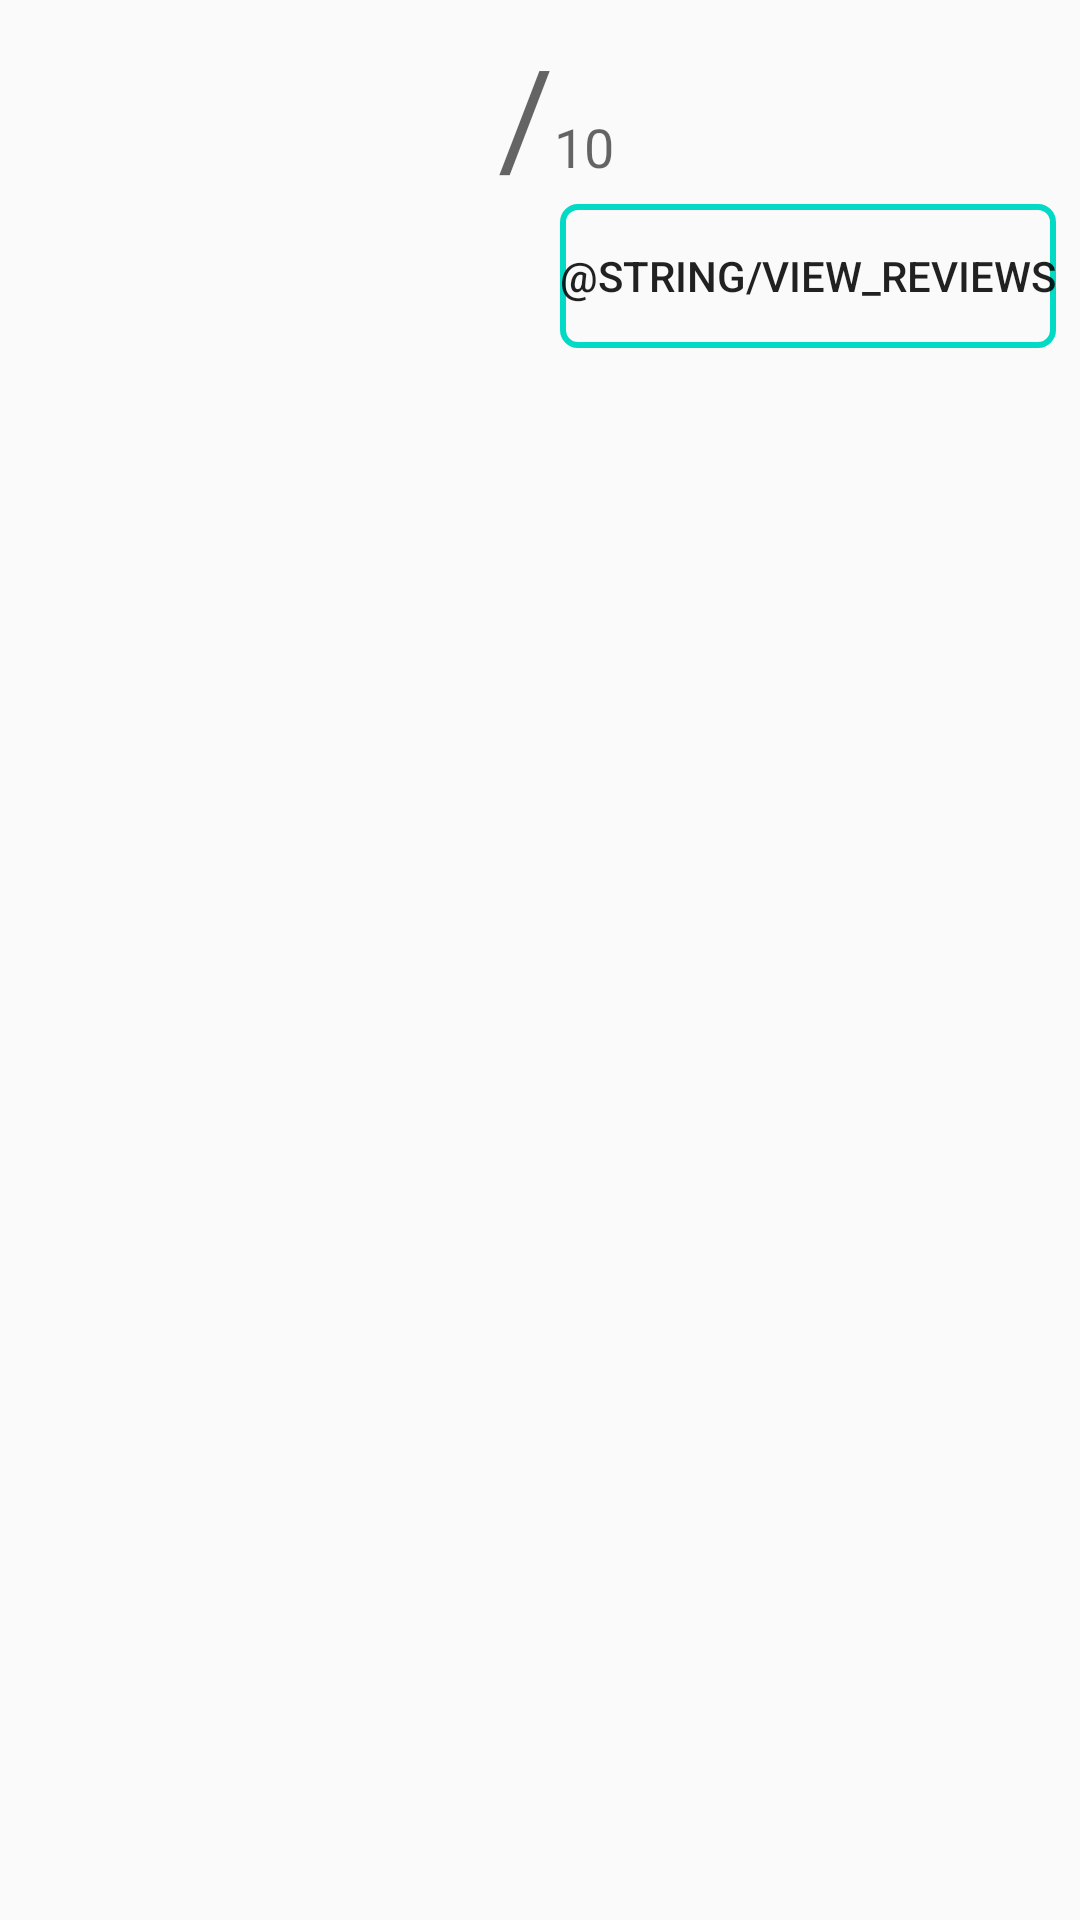

This screen was rendered from an Android layout file. Write that file and the resources it references.
<!-- AndroidManifest.xml: application theme AppTheme -->
<!-- res/layout/content_movie_details.xml -->
<?xml version="1.0" encoding="utf-8"?>
<android.support.v4.widget.NestedScrollView xmlns:android="http://schemas.android.com/apk/res/android"
    xmlns:app="http://schemas.android.com/apk/res-auto"
    xmlns:tools="http://schemas.android.com/tools"
    android:layout_width="match_parent"
    android:layout_height="wrap_content"
    app:layout_behavior="@string/appbar_scrolling_view_behavior"
    tools:context=".MovieDetailsActivity"
    android:layout_marginBottom="@dimen/trailers_bottom_sheet_height"
    tools:showIn="@layout/activity_movie_details">

    <android.support.constraint.ConstraintLayout
        android:layout_width="match_parent"
        android:layout_height="wrap_content">

        <ImageView
            android:id="@+id/imageView_poster"
            android:layout_width="150dp"
            android:layout_height="180dp"
            android:layout_marginLeft="8dp"
            android:layout_marginStart="8dp"
            android:layout_marginTop="8dp"
            android:contentDescription="@string/movie_image"
            android:scaleType="fitXY"
            app:layout_constraintStart_toStartOf="parent"
            app:layout_constraintTop_toTopOf="parent"
            app:srcCompat="@drawable/ic_image_grey" />

        <TextView
            android:id="@+id/textView_user_rating"
            android:layout_width="wrap_content"
            android:layout_height="wrap_content"
            android:layout_marginLeft="8dp"
            android:layout_marginStart="8dp"
            android:layout_marginTop="8dp"
            android:textAppearance="@style/TextAppearance.AppCompat.Display2"
            app:layout_constraintStart_toEndOf="@+id/imageView_poster"
            app:layout_constraintTop_toTopOf="parent"
            tools:text="5.91" />

        <TextView
            android:id="@+id/textView2"
            android:layout_width="wrap_content"
            android:layout_height="0dp"
            android:text="@string/slash"
            android:textAppearance="@style/TextAppearance.AppCompat.Display2"
            app:layout_constraintBottom_toBottomOf="@+id/textView_user_rating"
            app:layout_constraintStart_toEndOf="@+id/textView_user_rating"
            app:layout_constraintTop_toTopOf="@+id/textView_user_rating" />

        <TextView
            android:id="@+id/textView"
            android:layout_width="wrap_content"
            android:layout_height="wrap_content"
            android:layout_marginTop="8dp"
            android:text="@string/ten_value"
            android:textAppearance="@style/TextAppearance.AppCompat.Medium"
            app:layout_constraintBottom_toBottomOf="@+id/textView2"
            app:layout_constraintStart_toEndOf="@+id/textView2"
            app:layout_constraintTop_toTopOf="@+id/textView2"
            app:layout_constraintVertical_bias="0.75" />

        <TextView
            android:id="@+id/textView_release_year"
            android:layout_width="wrap_content"
            android:layout_height="wrap_content"
            android:layout_marginLeft="8dp"
            android:layout_marginStart="8dp"
            android:gravity="bottom|start"
            android:textAppearance="@style/TextAppearance.AppCompat.Large"
            app:layout_constraintBottom_toBottomOf="@+id/imageView_poster"
            app:layout_constraintStart_toEndOf="@+id/imageView_poster"
            app:layout_constraintTop_toBottomOf="@+id/textView_release_month"
            app:layout_constraintVertical_bias="1.0"
            tools:text="2015" />

        <TextView
            android:id="@+id/textView_release_month"
            android:layout_width="wrap_content"
            android:layout_height="wrap_content"
            android:layout_marginLeft="8dp"
            android:layout_marginStart="8dp"
            android:layout_marginTop="44dp"
            android:textAppearance="@style/TextAppearance.AppCompat.Display1"
            app:layout_constraintStart_toEndOf="@+id/imageView_poster"
            app:layout_constraintTop_toBottomOf="@+id/textView_user_rating"
            tools:text="September" />

        <TextView
            android:id="@+id/textView_original_title"
            android:layout_width="0dp"
            android:layout_height="wrap_content"
            android:layout_marginEnd="8dp"
            android:layout_marginLeft="8dp"
            android:layout_marginRight="8dp"
            android:layout_marginStart="8dp"
            android:layout_marginTop="8dp"
            android:gravity="start"
            android:textAppearance="@style/TextAppearance.AppCompat.Headline"
            app:layout_constraintEnd_toEndOf="parent"
            app:layout_constraintStart_toStartOf="parent"
            app:layout_constraintTop_toBottomOf="@+id/imageView_poster"
            tools:text="Original Title" />

        <TextView
            android:id="@+id/textView_overview"
            android:layout_width="0dp"
            android:layout_height="wrap_content"
            android:layout_marginEnd="8dp"
            android:layout_marginLeft="8dp"
            android:layout_marginRight="8dp"
            android:layout_marginStart="8dp"
            app:layout_constraintEnd_toEndOf="parent"
            app:layout_constraintStart_toStartOf="parent"
            app:layout_constraintTop_toBottomOf="@+id/textView_original_title"
            tools:text="Lorem Ipsum is simply dummy text of the printing and typesetting industry. Lorem Ipsum has been the industry's standard dummy text ever since the 1500s, when an unknown printer took a galley of type and scrambled it to make a type specimen book. It has survived not only five centuries, but also the leap into electronic typesetting, remaining essentially unchanged." />

        <Button
            android:id="@+id/button_view_reviews"
            android:layout_width="wrap_content"
            android:layout_height="wrap_content"
            android:layout_marginEnd="8dp"
            android:layout_marginRight="8dp"
            android:layout_marginTop="68dp"
            android:background="@drawable/button_accent_border_selector"
            app:layout_constraintEnd_toEndOf="parent"
            app:layout_constraintTop_toTopOf="parent"
            android:text="@string/view_reviews" />

    </android.support.constraint.ConstraintLayout>

</android.support.v4.widget.NestedScrollView>
<!-- res/layout/activity_movie_details.xml (included above) -->
<?xml version="1.0" encoding="utf-8"?>
<android.support.design.widget.CoordinatorLayout xmlns:android="http://schemas.android.com/apk/res/android"
    xmlns:app="http://schemas.android.com/apk/res-auto"
    xmlns:tools="http://schemas.android.com/tools"
    android:layout_width="match_parent"
    android:layout_height="match_parent"
    tools:context=".MovieDetailsActivity">

    <android.support.design.widget.AppBarLayout
        android:id="@+id/app_bar_layout"
        android:background="@android:color/transparent"
        android:layout_width="match_parent"
        android:layout_height="wrap_content"
        android:fitsSystemWindows="true"
        android:theme="@style/AppTheme.AppBarOverlay">

        <android.support.design.widget.CollapsingToolbarLayout
            android:layout_width="match_parent"
            android:layout_height="match_parent"
            app:contentScrim="?attr/colorPrimary"
            app:expandedTitleGravity="top"
            app:expandedTitleMarginStart="8dp"
            app:expandedTitleMarginTop="8dp"
            app:layout_scrollFlags="scroll|exitUntilCollapsed|snap">

            <ImageView
                android:id="@+id/imageView_backdrop"
                android:layout_width="match_parent"
                android:scaleType="fitXY"
                android:layout_height="250dp"
                android:layout_marginTop="8dp"
                app:layout_collapseMode="parallax"
                app:layout_collapseParallaxMultiplier="0.5"
                android:contentDescription="@string/movie_image" />

            <android.support.v7.widget.Toolbar
                android:id="@+id/toolbar"
                android:layout_width="match_parent"
                android:layout_height="?attr/actionBarSize"
                android:background="?attr/colorPrimary"
                app:popupTheme="@style/AppTheme.PopupOverlay" />

        </android.support.design.widget.CollapsingToolbarLayout>

    </android.support.design.widget.AppBarLayout>

    <include layout="@layout/content_movie_details" />
    <include layout="@layout/trailers_list_layout" />

    <android.support.design.widget.FloatingActionButton
        android:id="@+id/fab_toggle_favourite"
        android:layout_width="wrap_content"
        android:layout_height="wrap_content"
        app:layout_anchor="@id/app_bar_layout"
        app:layout_anchorGravity="bottom|right|end"
        android:layout_margin="@dimen/fab_margin"
        app:srcCompat="@drawable/ic_star_white" />

</android.support.design.widget.CoordinatorLayout>
<!-- res/layout/trailers_list_layout.xml (included above) -->
<?xml version="1.0" encoding="utf-8"?>
<LinearLayout xmlns:android="http://schemas.android.com/apk/res/android"
    xmlns:app="http://schemas.android.com/apk/res-auto"
    android:id="@+id/linearLayout_trailers_container"
    android:layout_width="match_parent"
    android:layout_height="@dimen/bottom_sheet_container_height"
    android:background="@color/white"
    android:orientation="vertical"
    app:behavior_hideable="true"
    app:behavior_peekHeight="@dimen/trailers_bottom_sheet_height"
    app:layout_behavior="android.support.design.widget.BottomSheetBehavior">

    <RelativeLayout
        android:id="@+id/relative_layout_view_trailer_list"
        android:layout_width="match_parent"
        android:layout_height="@dimen/trailers_bottom_sheet_height"
        android:gravity="center_vertical"
        android:layout_gravity="center_vertical"
        android:background="@color/colorAccent">

        <ImageView
            android:layout_marginLeft="8dp"
            android:clickable="false"
            android:layout_alignParentStart="true"
            app:srcCompat="@drawable/ic_playlist_play_white_48"
            android:layout_centerVertical="true"
            android:layout_width="wrap_content"
            android:layout_height="wrap_content"
            android:layout_alignParentLeft="true"
            android:contentDescription="@string/trailers"
            android:layout_marginStart="8dp" />

        <TextView
            android:clickable="false"
            android:layout_centerInParent="true"
            android:layout_width="wrap_content"
            android:layout_height="@dimen/trailers_bottom_sheet_height"
            android:layout_gravity="center"
            android:gravity="center"
            android:textColor="@color/white"
            android:text="@string/trailers"
            android:textAppearance="@style/TextAppearance.AppCompat.Large"
            />

    </RelativeLayout>

    <FrameLayout
        android:id="@+id/frameLayout_trailers_fragment"
        android:layout_width="match_parent"
        android:layout_height="wrap_content"
        android:layout_marginTop="8dp"
        >
    </FrameLayout>

</LinearLayout>
<!-- resources referenced by this layout -->
<resources>
  <dimen name="bottom_sheet_container_height">400dp</dimen>
  <dimen name="fab_margin">16dp</dimen>
  <dimen name="trailers_bottom_sheet_height">80dp</dimen>
  <!-- drawable button_accent_border_selector (drawable) -->
  <?xml version="1.0" encoding="utf-8"?>
  <selector xmlns:android="http://schemas.android.com/apk/res/android">
      <item android:state_focused="true" android:drawable="@color/colorAccent" />
      <item android:state_selected="true" android:drawable="@color/colorAccent" />
      <item android:state_pressed="true" android:drawable="@color/colorAccent" />
      <item android:drawable="@drawable/shape_accent_border_button" />
  </selector>
  <string name="movie_image">Movie Image</string>
  <string name="slash">/</string>
  <string name="ten_value">10</string>
  <string name="trailers">Trailers</string>
  <style name="AppTheme.AppBarOverlay" parent="ThemeOverlay.AppCompat.Dark.ActionBar" />
  <style name="AppTheme.PopupOverlay" parent="ThemeOverlay.AppCompat.Light" />
  <style name="AppTheme" parent="Theme.AppCompat.Light.DarkActionBar">
          
          <item name="colorPrimary">@color/colorPrimary</item>
          <item name="colorPrimaryDark">@color/colorPrimaryDark</item>
          <item name="colorAccent">@color/colorAccent</item>
      </style>
  <!-- drawable shape_accent_border_button (drawable) -->
  <?xml version="1.0" encoding="utf-8"?>
  <shape xmlns:android="http://schemas.android.com/apk/res/android">
      <stroke android:color="@color/colorAccent" android:width="2dp"/>
      <solid android:color="@android:color/transparent"/>
      <corners android:radius="5dp"/>
  </shape>
  <!-- not gathered from this repository: default colours our renderer supplied (Android Studio template values) -->
  <color name="white">#FFFFFFFF</color>
  <color name="colorPrimary">#FF6200EE</color>
  <color name="colorPrimaryDark">#FF3700B3</color>
  <color name="colorAccent">#FF03DAC5</color>
</resources>
